Dataset: Banana Disease Recognition (GitHub, kavitha-35/Banana-Leaf-Disease-Detection). Classes: banana black sigatoka disease, banana bract mosaic virus disease, banana healthy leaf, banana insect pest disease, banana moko disease, banana panama disease, banana yellow sigatoka disease.

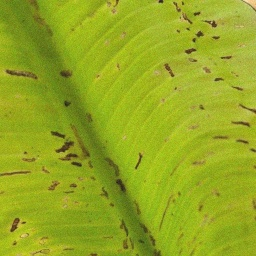
Label: banana insect pest disease

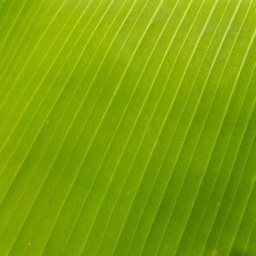
Label: banana healthy leaf

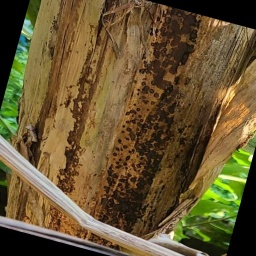
Label: banana bract mosaic virus disease

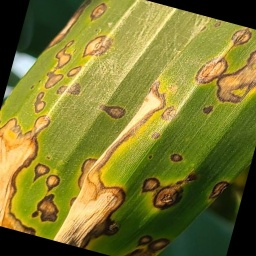
Label: banana black sigatoka disease

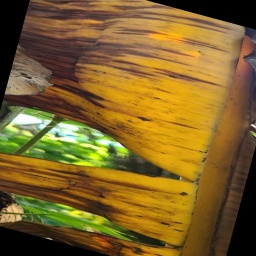
Label: banana panama disease

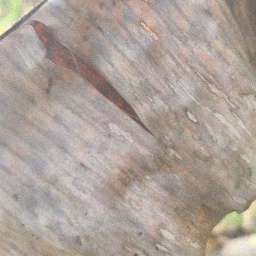
Label: banana moko disease
